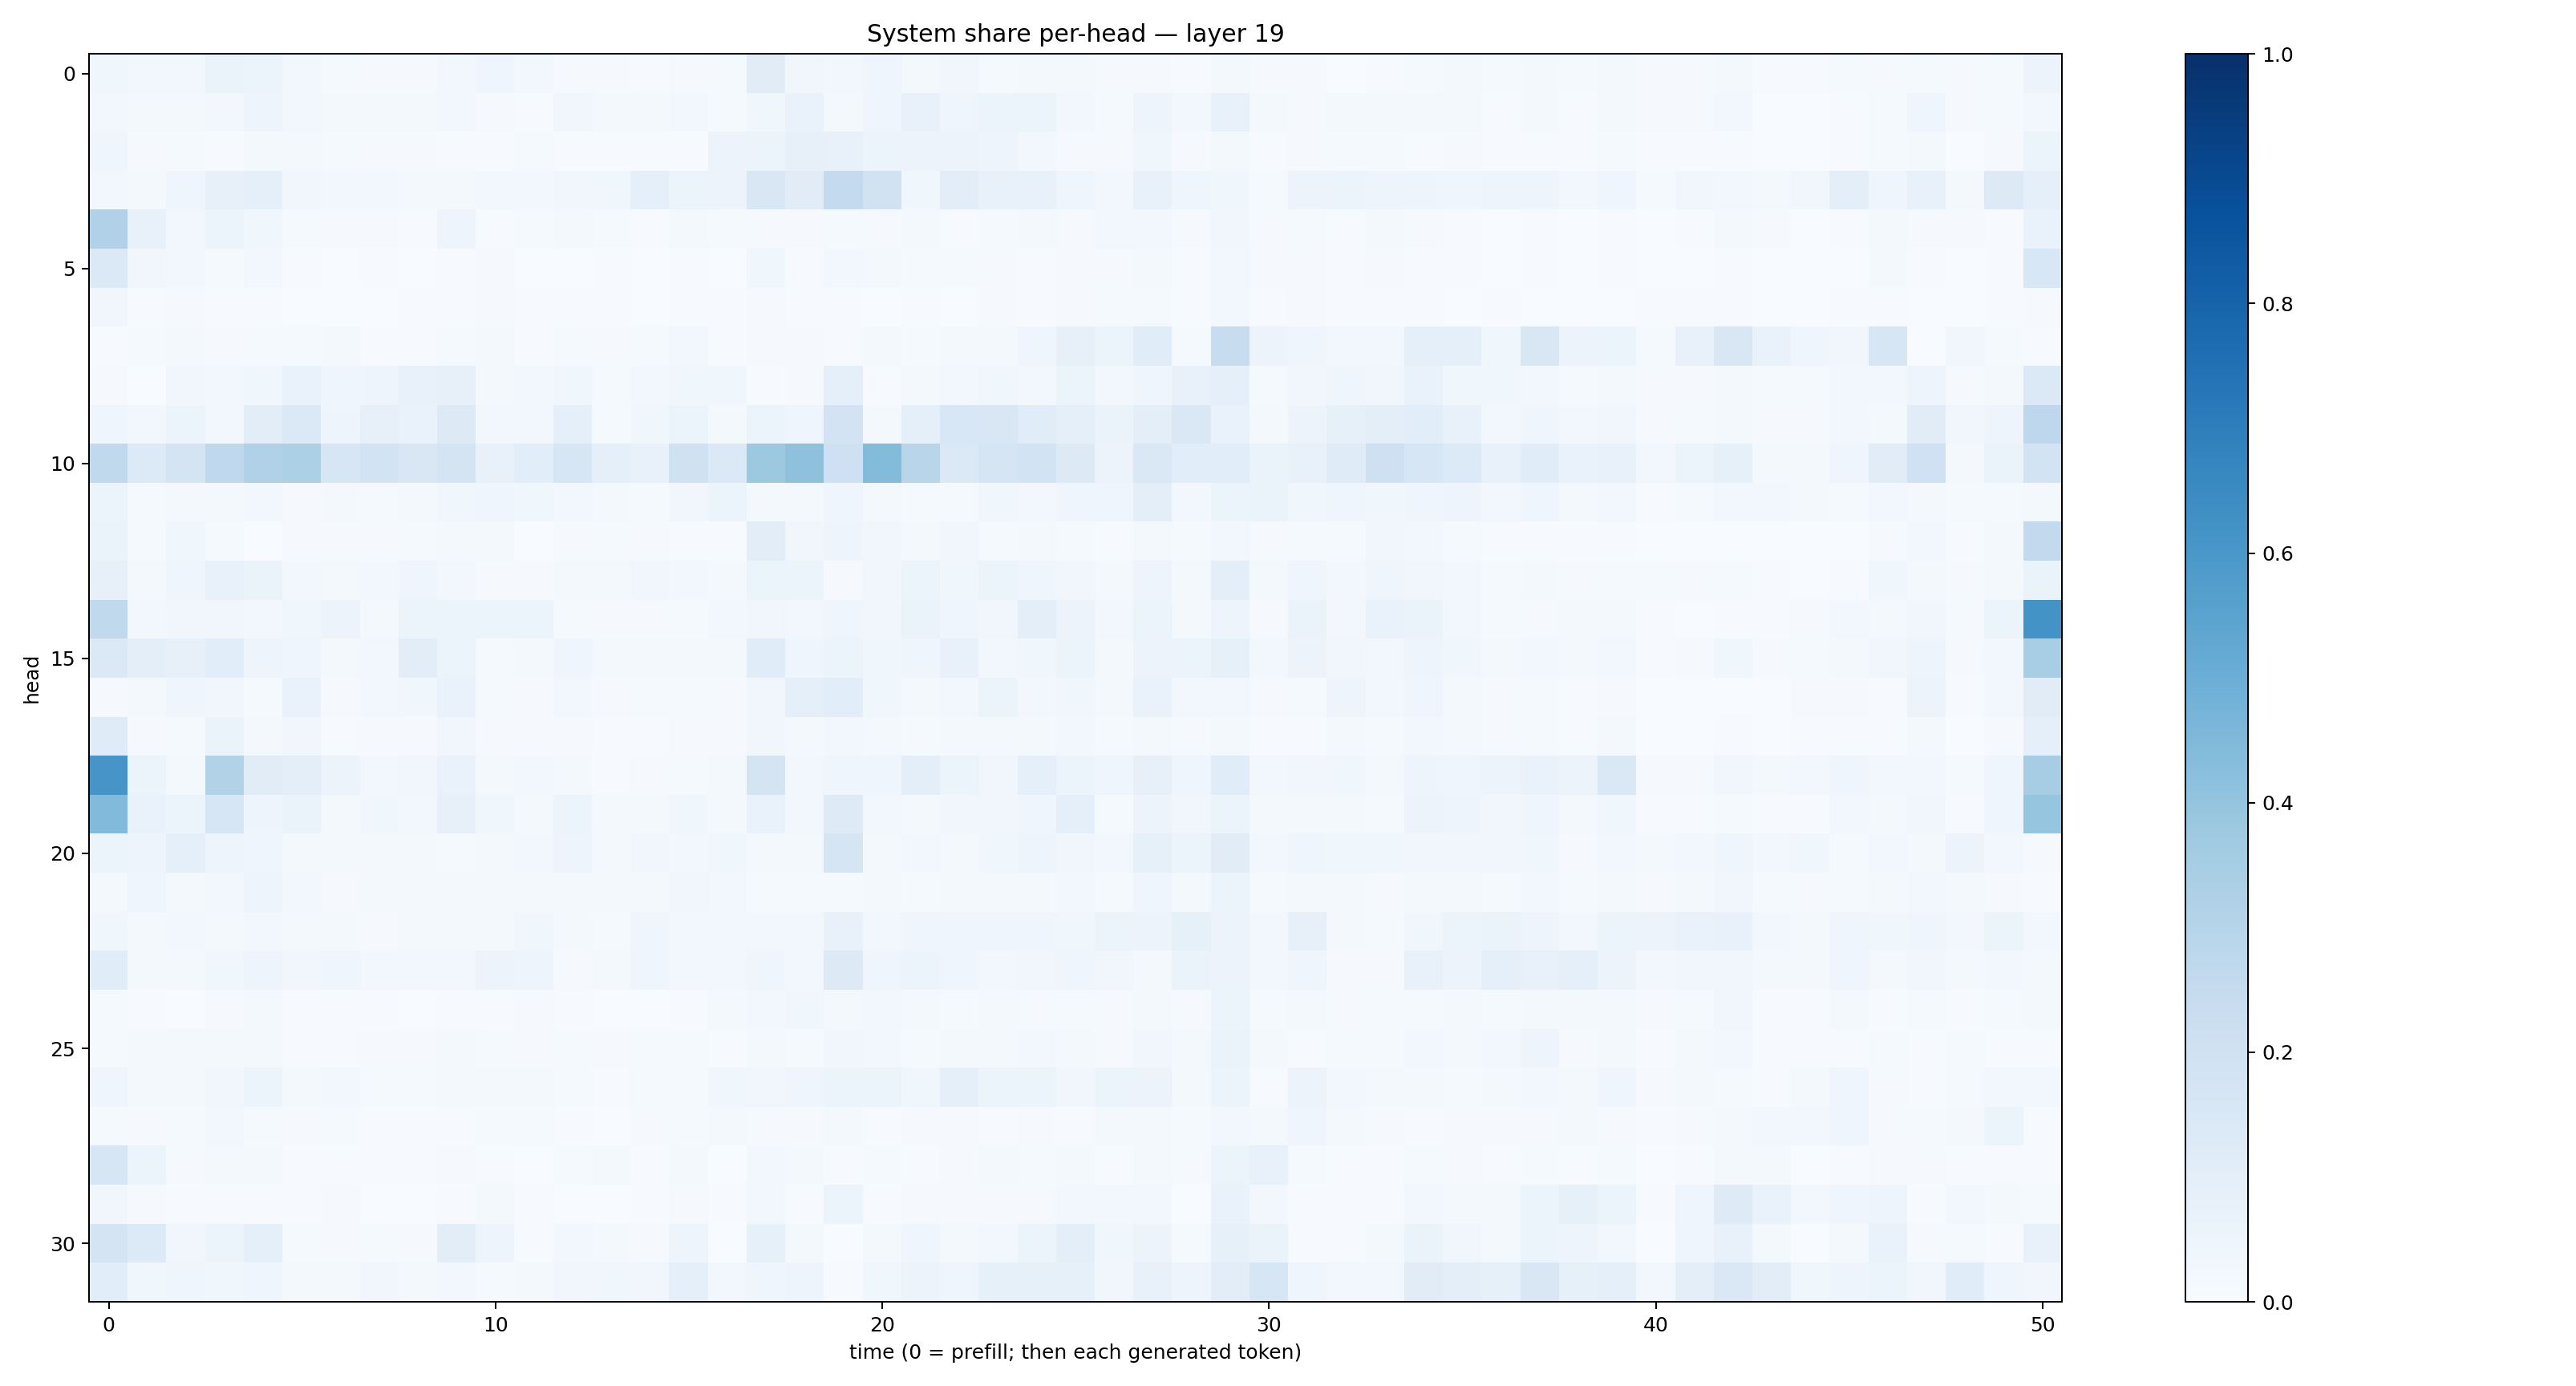

The table this chart was drawn from, first rows:
0.036332835, 0.029390736, 0.02422586, 0.06629809, 0.062267672, 0.027350437, 0.0133342985, 0.010704203, 0.011541503, 0.030638922, 0.04546939, 0.028574334, 0.009693628, 0.008051923, 0.00756279, 0.008131668, 0.013531676, 0.112596296, 0.03159405, 0.023664264, 0.04034416, 0.015813671, 0.033463802, 0.013361275
0.03038, 0.01743, 0.01893, 0.02498, 0.04735, 0.02944, 0.01832, 0.0187, 0.02251, 0.02519, 0.007852, 0.006185, 0.03472, 0.02052, 0.01584, 0.02725, 0.01413, 0.03652, 0.06671, 0.0229, 0.04317, 0.07332, 0.04559, 0.05254
0.04418, 0.009763, 0.01335, 0.00621, 0.0157, 0.02184, 0.01471, 0.01116, 0.00958, 0.005929, 0.007686, 0.01462, 0.007203, 0.006069, 0.004361, 0.006365, 0.05834, 0.0537, 0.0787, 0.0708, 0.05148, 0.05777, 0.0568, 0.04813
0.02528, 0.02219, 0.0455, 0.07924, 0.0924, 0.03428, 0.02514, 0.02667, 0.0231, 0.01587, 0.02985, 0.03024, 0.03412, 0.03692, 0.09202, 0.05144, 0.05548, 0.1493, 0.1095, 0.2549, 0.1887, 0.03832, 0.102, 0.07361
0.3192, 0.07124, 0.02514, 0.05951, 0.03703, 0.01502, 0.007928, 0.01054, 0.007196, 0.04838, 0.007596, 0.0128, 0.01564, 0.01419, 0.006037, 0.01851, 0.0153, 0.01057, 0.01086, 0.01344, 0.008858, 0.0177, 0.006718, 0.01435
0.1392, 0.03256, 0.02476, 0.01349, 0.02811, 0.006028, 0.002674, 0.006161, 0.002064, 0.007247, 0.008509, 0.0026, 0.00365, 0.005092, 0.002808, 0.006395, 0.002693, 0.03761, 0.006189, 0.0246, 0.01928, 0.01243, 0.01266, 0.008421
0.03337, 0.006821, 0.01021, 0.006388, 0.005238, 0.003786, 0.002256, 0.003503, 0.005786, 0.007267, 0.009076, 0.004405, 0.005858, 0.004377, 0.002908, 0.005031, 0.005656, 0.008399, 0.007109, 0.006561, 0.003838, 0.0063, 0.003768, 0.0102
0.007536, 0.01301, 0.01784, 0.00896, 0.01378, 0.01324, 0.01766, 0.006962, 0.006879, 0.01377, 0.02036, 0.006192, 0.01237, 0.008539, 0.01313, 0.02614, 0.004854, 0.0095, 0.01072, 0.006449, 0.02042, 0.01194, 0.01932, 0.02335
0.0103, 0.0008674, 0.03464, 0.02585, 0.03573, 0.0668, 0.04638, 0.04969, 0.07078, 0.08133, 0.01991, 0.02808, 0.03889, 0.0133, 0.02583, 0.03586, 0.03594, 0.004265, 0.008817, 0.08671, 0.005996, 0.01672, 0.02701, 0.03865
0.04167, 0.02853, 0.0602, 0.02627, 0.1051, 0.1379, 0.04753, 0.07904, 0.06766, 0.1322, 0.0267, 0.0277, 0.08656, 0.01435, 0.03529, 0.05312, 0.02243, 0.05954, 0.04072, 0.1798, 0.01944, 0.08801, 0.153, 0.1488
0.2618, 0.1359, 0.1742, 0.2685, 0.3181, 0.3289, 0.1579, 0.1839, 0.1493, 0.1756, 0.07369, 0.107, 0.1598, 0.08938, 0.07235, 0.1984, 0.1397, 0.3768, 0.4103, 0.2084, 0.4386, 0.2907, 0.1382, 0.1648
0.05231, 0.01492, 0.01889, 0.02258, 0.0311, 0.01005, 0.02189, 0.01345, 0.01886, 0.03669, 0.04484, 0.03901, 0.02651, 0.01833, 0.01326, 0.03271, 0.05094, 0.02103, 0.02142, 0.04486, 0.02067, 0.01313, 0.01382, 0.03687
0.06626, 0.01176, 0.03557, 0.01505, 0.002945, 0.01027, 0.009597, 0.00983, 0.01386, 0.01952, 0.0171, 0.003172, 0.009681, 0.01327, 0.008757, 0.005501, 0.005001, 0.1041, 0.03503, 0.0505, 0.03214, 0.02322, 0.03172, 0.0124
0.0799, 0.02028, 0.04665, 0.07671, 0.06345, 0.02555, 0.0214, 0.02951, 0.04652, 0.02864, 0.009902, 0.01156, 0.02172, 0.02261, 0.03373, 0.03118, 0.01642, 0.06218, 0.05127, 0.008525, 0.0325, 0.05455, 0.0356, 0.0592
0.2639, 0.02364, 0.03183, 0.03298, 0.02748, 0.03851, 0.05597, 0.01928, 0.05921, 0.05274, 0.06208, 0.0536, 0.01487, 0.0113, 0.008498, 0.01352, 0.02599, 0.03323, 0.03023, 0.04572, 0.03385, 0.06562, 0.04437, 0.03499
0.1375, 0.09776, 0.0783, 0.106, 0.05074, 0.03972, 0.02333, 0.02414, 0.1038, 0.06055, 0.01385, 0.01626, 0.04468, 0.01637, 0.01574, 0.02256, 0.0195, 0.1146, 0.04345, 0.05188, 0.03693, 0.04571, 0.07681, 0.02664
0.01142, 0.0158, 0.03952, 0.03457, 0.01525, 0.07021, 0.01109, 0.02952, 0.03817, 0.06802, 0.01193, 0.01025, 0.02902, 0.008064, 0.01227, 0.01411, 0.01131, 0.03509, 0.08688, 0.1087, 0.03691, 0.02106, 0.02984, 0.05254
0.1199, 0.009357, 0.01209, 0.06595, 0.0162, 0.03208, 0.004997, 0.01036, 0.009443, 0.03217, 0.008037, 0.007864, 0.01081, 0.003983, 0.007448, 0.008929, 0.008566, 0.03472, 0.02258, 0.02813, 0.01584, 0.01419, 0.02188, 0.01754
0.6055, 0.06149, 0.02224, 0.311, 0.112, 0.09729, 0.05546, 0.02544, 0.03348, 0.06989, 0.02093, 0.02977, 0.02195, 0.006758, 0.01094, 0.01419, 0.01913, 0.1745, 0.02453, 0.04037, 0.03927, 0.09915, 0.05112, 0.03129
0.442, 0.06817, 0.05462, 0.1594, 0.04713, 0.06376, 0.02306, 0.03869, 0.0264, 0.08058, 0.03638, 0.02125, 0.05425, 0.01693, 0.02118, 0.03623, 0.02077, 0.06933, 0.02354, 0.1222, 0.02432, 0.0225, 0.03192, 0.03367
0.05458, 0.05012, 0.08963, 0.04953, 0.03958, 0.02242, 0.01673, 0.02053, 0.02309, 0.01305, 0.01838, 0.03061, 0.04757, 0.01942, 0.03443, 0.02643, 0.03715, 0.01893, 0.02255, 0.1674, 0.02038, 0.02556, 0.02322, 0.03863
0.02306, 0.04411, 0.02035, 0.02732, 0.05007, 0.02417, 0.01092, 0.0167, 0.01712, 0.02273, 0.02261, 0.02058, 0.02222, 0.01954, 0.02136, 0.03363, 0.02374, 0.01509, 0.01508, 0.01492, 0.01726, 0.01487, 0.01951, 0.01651
0.03777, 0.01826, 0.02512, 0.02208, 0.02743, 0.02002, 0.02145, 0.01112, 0.01856, 0.01593, 0.01898, 0.03528, 0.02232, 0.01404, 0.04158, 0.02991, 0.02584, 0.02706, 0.02987, 0.07539, 0.02804, 0.04555, 0.03929, 0.04605
0.1146, 0.02254, 0.02314, 0.03648, 0.04877, 0.03373, 0.04421, 0.02415, 0.02887, 0.02736, 0.05747, 0.04883, 0.009066, 0.02143, 0.04072, 0.02546, 0.02486, 0.04253, 0.02879, 0.131, 0.0391, 0.05393, 0.03943, 0.02554
0.01264, 0.0049, 0.003507, 0.01108, 0.01653, 0.006923, 0.006023, 0.004409, 0.003692, 0.007659, 0.007034, 0.01117, 0.005756, 0.002699, 0.003365, 0.005749, 0.02112, 0.02398, 0.03899, 0.01674, 0.02967, 0.01791, 0.01503, 0.01994
0.01417, 0.01664, 0.01812, 0.01774, 0.0218, 0.007724, 0.005417, 0.01148, 0.008988, 0.01683, 0.01194, 0.01137, 0.01318, 0.008539, 0.0134, 0.01285, 0.006971, 0.0191, 0.01509, 0.03179, 0.02846, 0.01264, 0.01961, 0.0174
0.03959, 0.01857, 0.01743, 0.03407, 0.05982, 0.01967, 0.02631, 0.01375, 0.01529, 0.01594, 0.01861, 0.02325, 0.01499, 0.004738, 0.01298, 0.01273, 0.03636, 0.03199, 0.04228, 0.05414, 0.05111, 0.03556, 0.09185, 0.05932
0.01403, 0.008718, 0.01208, 0.02833, 0.01543, 0.007933, 0.0123, 0.006026, 0.007497, 0.005695, 0.01294, 0.01257, 0.007643, 0.002759, 0.009773, 0.01235, 0.02072, 0.008948, 0.007995, 0.02025, 0.004211, 0.009322, 0.009121, 0.007756
0.1564, 0.05194, 0.00783, 0.01798, 0.01886, 0.004282, 0.005102, 0.005021, 0.003969, 0.01005, 0.007554, 0.003078, 0.01489, 0.01645, 0.006941, 0.01819, 0.003445, 0.02709, 0.01981, 0.005359, 0.01517, 0.006602, 0.008482, 0.01952
0.03144, 0.007992, 0.007173, 0.004875, 0.006174, 0.00683, 0.009359, 0.002825, 0.001679, 0.006469, 0.01648, 0.004634, 0.002921, 0.002195, 0.004808, 0.008344, 0.005384, 0.02871, 0.005502, 0.06077, 0.006527, 0.008294, 0.008113, 0.00805
0.1777, 0.1347, 0.03261, 0.06167, 0.08629, 0.01409, 0.009019, 0.01537, 0.007854, 0.1044, 0.04756, 0.005176, 0.02473, 0.02085, 0.008628, 0.04875, 0.003743, 0.08278, 0.02314, 0.003346, 0.01746, 0.03959, 0.02121, 0.02775
0.1059, 0.03783, 0.03953, 0.03731, 0.04171, 0.02178, 0.01704, 0.03372, 0.01849, 0.02658, 0.01533, 0.01581, 0.03268, 0.03763, 0.0348, 0.09168, 0.02454, 0.03943, 0.0497, 0.007402, 0.03552, 0.05539, 0.04104, 0.08481
